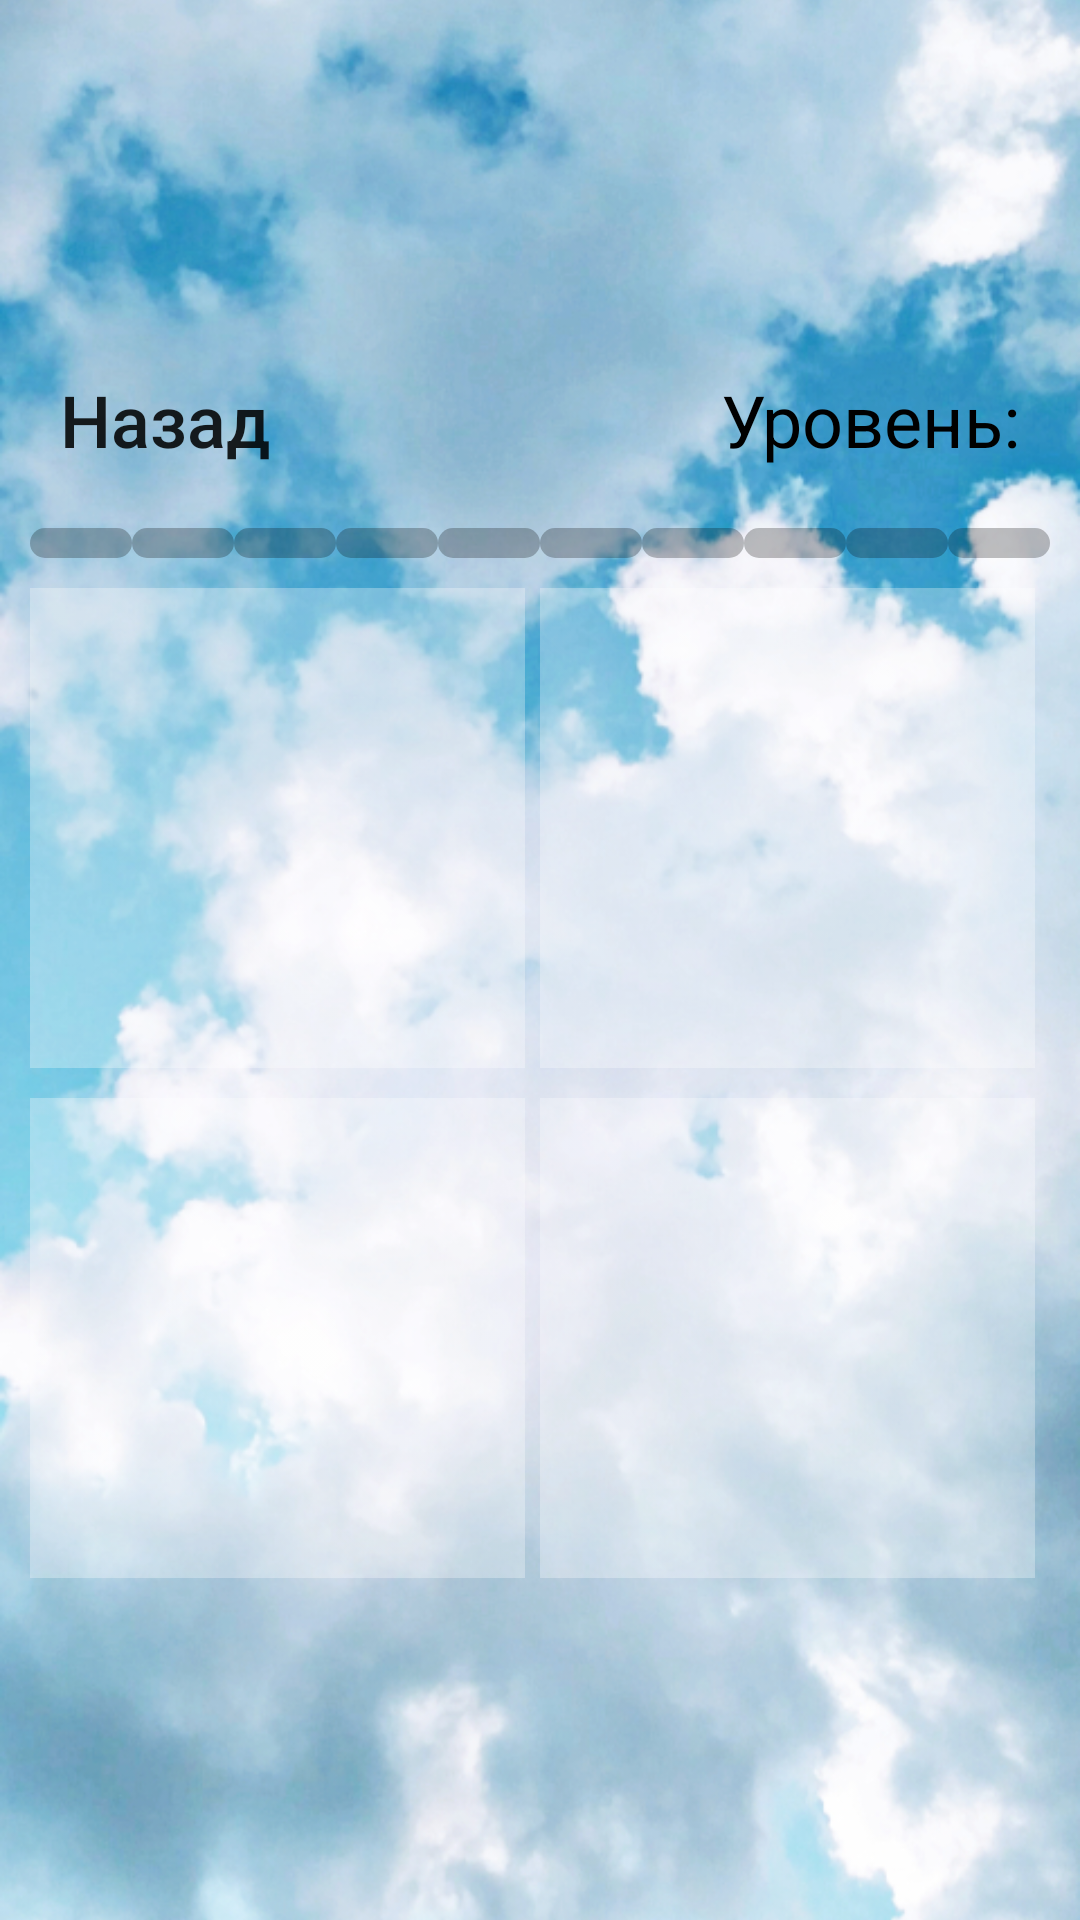

Write the Android layout XML for this screen, with the resource values it uses.
<!-- AndroidManifest.xml: application theme Theme.Victorina -->
<!-- res/layout/universal.xml -->
<?xml version="1.0" encoding="utf-8"?>
<RelativeLayout xmlns:android="http://schemas.android.com/apk/res/android"
    xmlns:app="http://schemas.android.com/apk/res-auto"
    xmlns:tools="http://schemas.android.com/tools"
    android:layout_width="match_parent"
    android:layout_height="match_parent"
    android:orientation="vertical">

    <ImageView
        android:id="@+id/background"
        android:layout_width="match_parent"
        android:layout_height="match_parent"
        android:scaleType="centerCrop"
        app:srcCompat="@drawable/leve1_back" />

    <LinearLayout
        android:id="@+id/container1"
        android:layout_width="match_parent"
        android:layout_height="match_parent"
        android:gravity="center"
        android:orientation="vertical">

        <LinearLayout
            android:id="@+id/container2"
            android:layout_width="match_parent"
            android:layout_height="wrap_content"
            android:orientation="vertical"
            android:padding="10dp">

            <LinearLayout
                android:id="@+id/line1"
                android:layout_width="match_parent"
                android:layout_height="match_parent"
                android:orientation="horizontal">

                <Button
                    android:id="@+id/buttonback"
                    android:layout_width="wrap_content"
                    android:layout_height="wrap_content"
                    android:layout_marginRight="10dp"
                    android:background="@drawable/style_buttonpressed_white_blue"
                    android:paddingLeft="10dp"
                    android:paddingRight="10dp"
                    android:text="@string/back"
                    android:textAllCaps="false"
                    android:textSize="24sp" />

                <TextView
                    android:id="@+id/text_levels"
                    android:layout_width="wrap_content"
                    android:layout_height="wrap_content"
                    android:layout_weight="1"
                    android:gravity="right"
                    android:padding="10dp"
                    android:text="@string/level"
                    android:textColor="@color/black"
                    android:textSize="24sp" />
            </LinearLayout>

            <LinearLayout
                android:id="@+id/line2"
                android:layout_width="match_parent"
                android:layout_height="wrap_content"
                android:layout_marginTop="10dp"
                android:orientation="horizontal">

                <TextView
                    android:id="@+id/point1"
                    android:layout_width="wrap_content"
                    android:layout_height="10dp"
                    android:layout_weight="1"
                    android:background="@drawable/style_points" />

                <TextView
                    android:id="@+id/point2"
                    android:layout_width="wrap_content"
                    android:layout_height="10dp"
                    android:layout_weight="1"
                    android:background="@drawable/style_points" />

                <TextView
                    android:id="@+id/point3"
                    android:layout_width="wrap_content"
                    android:layout_height="10dp"
                    android:layout_weight="1"
                    android:background="@drawable/style_points" />

                <TextView
                    android:id="@+id/point4"
                    android:layout_width="wrap_content"
                    android:layout_height="10dp"
                    android:layout_weight="1"
                    android:background="@drawable/style_points" />

                <TextView
                    android:id="@+id/point5"
                    android:layout_width="wrap_content"
                    android:layout_height="10dp"
                    android:layout_weight="1"
                    android:background="@drawable/style_points" />

                <TextView
                    android:id="@+id/point6"
                    android:layout_width="wrap_content"
                    android:layout_height="10dp"
                    android:layout_weight="1"
                    android:background="@drawable/style_points" />

                <TextView
                    android:id="@+id/point7"
                    android:layout_width="wrap_content"
                    android:layout_height="10dp"
                    android:layout_weight="1"
                    android:background="@drawable/style_points" />

                <TextView
                    android:id="@+id/point8"
                    android:layout_width="wrap_content"
                    android:layout_height="10dp"
                    android:layout_weight="1"
                    android:background="@drawable/style_points" />

                <TextView
                    android:id="@+id/point9"
                    android:layout_width="wrap_content"
                    android:layout_height="10dp"
                    android:layout_weight="1"
                    android:background="@drawable/style_points" />

                <TextView
                    android:id="@+id/point10"
                    android:layout_width="wrap_content"
                    android:layout_height="10dp"
                    android:layout_weight="1"
                    android:background="@drawable/style_points" />
            </LinearLayout>

            <LinearLayout
                android:id="@+id/line3"
                android:layout_width="match_parent"
                android:layout_height="match_parent"
                android:layout_marginTop="10dp"
                android:orientation="horizontal">

                <ImageView
                    android:id="@+id/img_left"
                    android:layout_width="match_parent"
                    android:layout_height="160dp"
                    android:layout_marginRight="5dp"
                    android:layout_weight="1"
                    android:background="@drawable/style_img_universal"
                    android:scaleType="centerCrop"
                    app:srcCompat="@drawable/testimg" />

                <ImageView
                    android:id="@+id/img_left1"
                    android:layout_width="match_parent"
                    android:layout_height="160dp"
                    android:layout_marginRight="5dp"
                    android:layout_weight="1"
                    android:background="@drawable/style_img_universal"
                    android:scaleType="centerCrop"
                    app:srcCompat="@drawable/testimg" />

            </LinearLayout>

            <LinearLayout
                android:id="@+id/line4"
                android:layout_width="match_parent"
                android:layout_height="match_parent"
                android:layout_marginTop="10dp"
                android:orientation="horizontal">

                <ImageView
                    android:id="@+id/img_bottom"
                    android:layout_width="match_parent"
                    android:layout_height="160dp"
                    android:layout_marginRight="5dp"
                    android:layout_weight="1"
                    android:background="@drawable/style_img_universal"
                    android:scaleType="centerCrop"
                    app:srcCompat="@drawable/testimg" />
                <ImageView
                    android:id="@+id/img_bottom1"
                    android:layout_width="match_parent"
                    android:layout_height="160dp"
                    android:layout_marginRight="5dp"
                    android:layout_weight="1"
                    android:background="@drawable/style_img_universal"
                    android:scaleType="centerCrop"
                    app:srcCompat="@drawable/testimg" />
            </LinearLayout>
        </LinearLayout>
    </LinearLayout>
</RelativeLayout>
<!-- resources referenced by this layout -->
<resources>
  <color name="black">#FF000000</color>
  <!-- drawable leve1_back: jpg bitmap (drawable-v24, 342203 bytes) -->
  <!-- drawable style_points (drawable) -->
  <?xml version="1.0" encoding="utf-8"?>
  <shape xmlns:android="http://schemas.android.com/apk/res/android">
      <corners android:radius="8dp"/>
      <solid android:color="@color/black40"/>
  </shape>
  <!-- drawable testimg: png bitmap (drawable-v24, 2975 bytes) -->
  <string name="back">Назад</string>
  <string name="level">Уровень:</string>
  <style name="Theme.Victorina" parent="Theme.MaterialComponents.DayNight.NoActionBar">
          
          <item name="colorPrimary">@color/purple_500</item>
          <item name="colorPrimaryVariant">@color/purple_700</item>
          <item name="colorOnPrimary">@color/white</item>
          
          <item name="colorSecondary">@color/teal_200</item>
          <item name="colorSecondaryVariant">@color/teal_700</item>
          <item name="colorOnSecondary">@color/black</item>
          
          <item name="android:statusBarColor">?attr/colorPrimaryVariant</item>
          
      </style>
  <color name="black40">#40000000</color>
  <color name="purple_500">#FF6200EE</color>
  <color name="purple_700">#FF3700B3</color>
  <color name="white">#FFFFFFFF</color>
  <color name="teal_200">#FF03DAC5</color>
  <color name="teal_700">#FF018786</color>
</resources>
